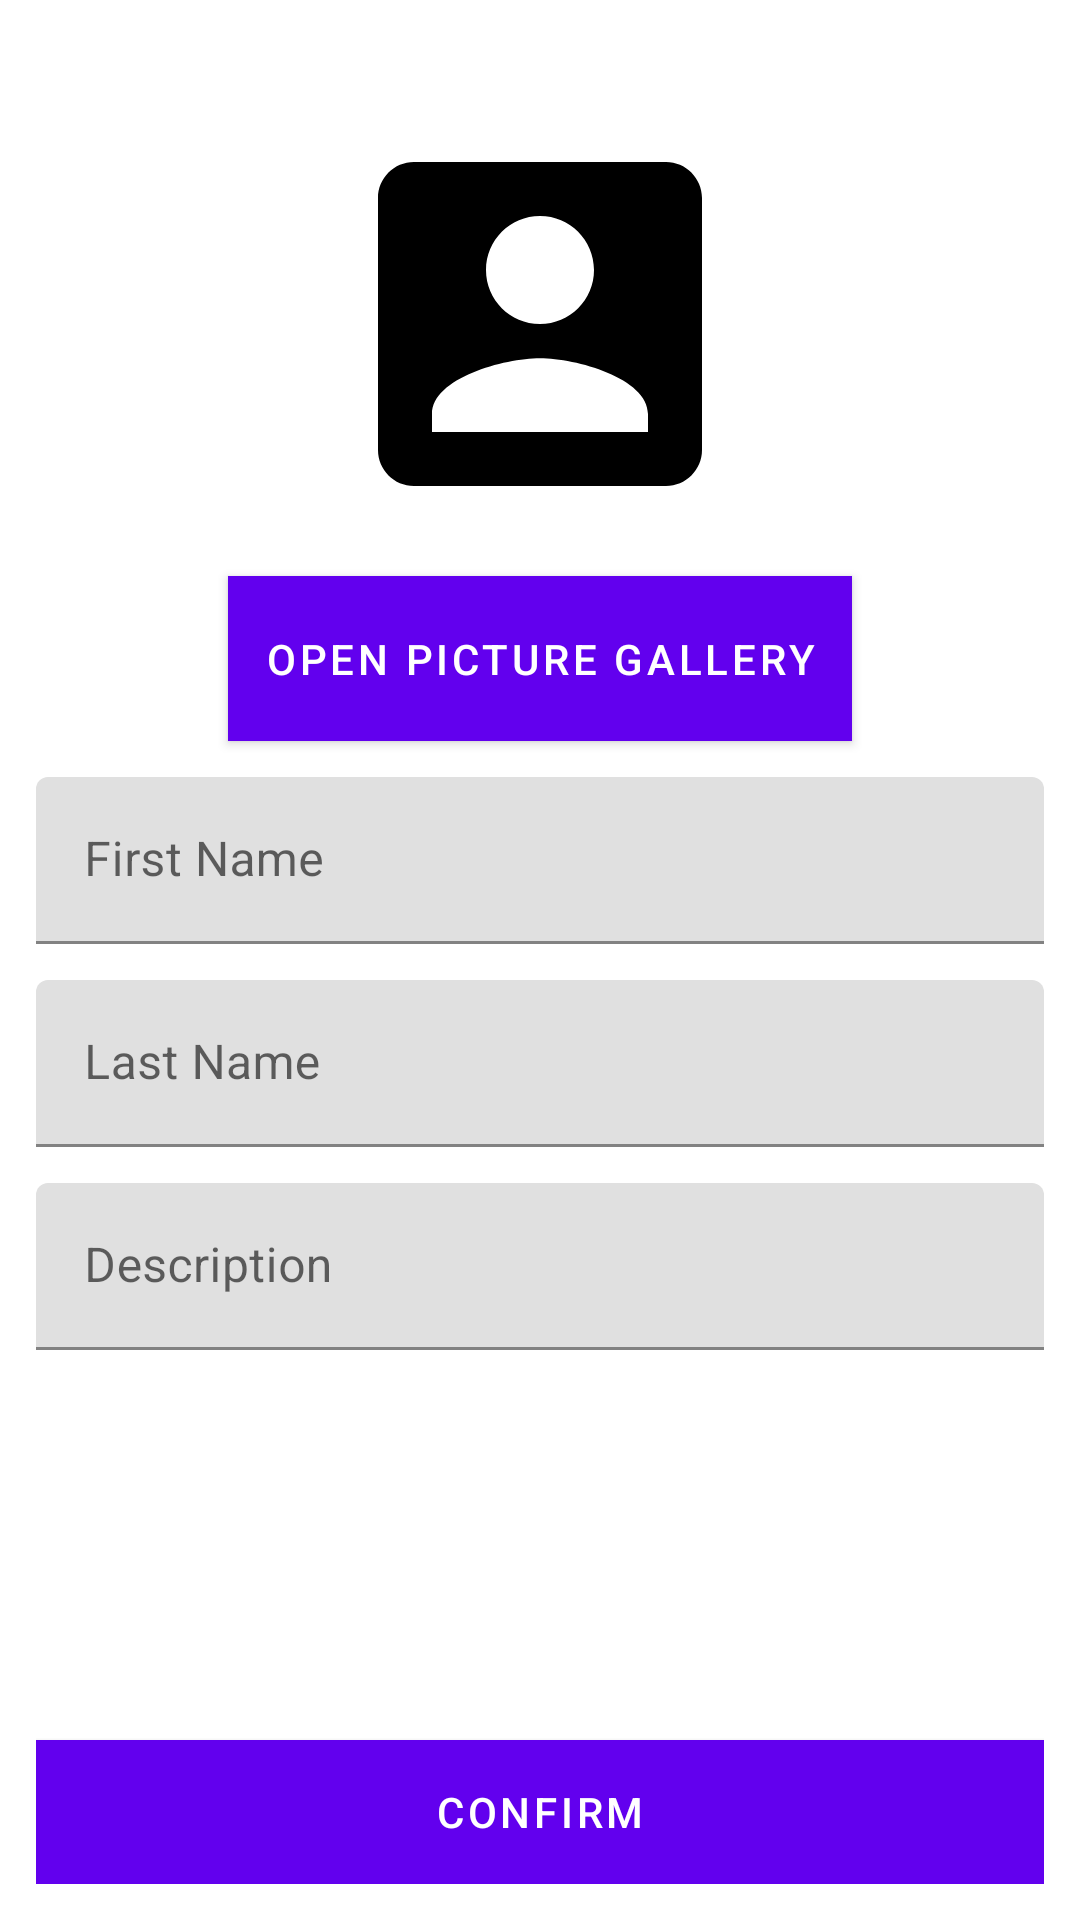

Reconstruct the res/layout file that produces this screen, plus the resources it refers to.
<!-- AndroidManifest.xml: application theme Theme.Task01 -->
<!-- res/layout/fragment_create_profile.xml -->
<?xml version="1.0" encoding="utf-8"?>
<androidx.constraintlayout.widget.ConstraintLayout xmlns:android="http://schemas.android.com/apk/res/android"
    xmlns:app="http://schemas.android.com/apk/res-auto"
    xmlns:tools="http://schemas.android.com/tools"
    android:layout_width="match_parent"
    android:layout_height="match_parent"
    android:padding="12dp"
    tools:context=".ui.MainActivity">

    <ImageView
        android:id="@+id/ivProfileImage"
        android:layout_width="144dp"
        android:layout_height="144dp"
        android:layout_marginTop="24dp"
        android:contentDescription="@string/profile_image"
        android:src="@drawable/ic_account_box_black_24dp"
        app:layout_constraintEnd_toEndOf="parent"
        app:layout_constraintStart_toStartOf="parent"
        app:layout_constraintTop_toTopOf="parent" />

    <Button
        android:id="@+id/btnGallery"
        android:layout_width="wrap_content"
        android:layout_height="wrap_content"
        android:layout_marginTop="12dp"
        android:background="@color/design_default_color_primary"
        android:padding="12dp"
        android:text="@string/open_picture_gallery"
        android:textColor="@android:color/white"
        app:layout_constraintEnd_toEndOf="parent"
        app:layout_constraintStart_toStartOf="parent"
        app:layout_constraintTop_toBottomOf="@id/ivProfileImage" />


    <com.google.android.material.textfield.TextInputLayout
        android:id="@+id/tilFirstName"
        android:layout_width="0dp"
        android:layout_height="wrap_content"
        android:layout_marginTop="12dp"
        app:layout_constraintEnd_toEndOf="parent"
        app:layout_constraintStart_toStartOf="parent"
        app:layout_constraintTop_toBottomOf="@id/btnGallery">

        <com.google.android.material.textfield.TextInputEditText
            android:id="@+id/etFirstName"
            android:layout_width="match_parent"
            android:layout_height="wrap_content"
            android:hint="@string/first_name"
            android:inputType="text"
            android:maxLines="1" />

    </com.google.android.material.textfield.TextInputLayout>

    <com.google.android.material.textfield.TextInputLayout
        android:id="@+id/tilLastName"
        android:layout_width="0dp"
        android:layout_height="wrap_content"
        android:layout_marginTop="12dp"
        app:layout_constraintEnd_toEndOf="parent"
        app:layout_constraintStart_toStartOf="parent"
        app:layout_constraintTop_toBottomOf="@id/tilFirstName">

        <com.google.android.material.textfield.TextInputEditText
            android:id="@+id/etLastName"
            android:layout_width="match_parent"
            android:layout_height="wrap_content"
            android:hint="@string/last_name"
            android:inputType="text"
            android:maxLines="1" />

    </com.google.android.material.textfield.TextInputLayout>

    <com.google.android.material.textfield.TextInputLayout
        android:id="@+id/tilProfileDescription"
        android:layout_width="0dp"
        android:layout_height="wrap_content"
        android:layout_marginTop="12dp"
        app:layout_constraintBottom_toTopOf="@id/btnConfirm"
        app:layout_constraintEnd_toEndOf="parent"
        app:layout_constraintStart_toStartOf="parent"
        app:layout_constraintTop_toBottomOf="@id/tilLastName"
        app:layout_constraintVertical_bias="0">

        <com.google.android.material.textfield.TextInputEditText
            android:id="@+id/etProfileDescription"
            android:layout_width="match_parent"
            android:layout_height="wrap_content"
            android:hint="@string/description"
            android:inputType="textMultiLine" />

    </com.google.android.material.textfield.TextInputLayout>

    <Button
        android:id="@+id/btnConfirm"
        android:layout_width="0dp"
        android:layout_height="wrap_content"
        android:background="@color/design_default_color_primary"
        android:text="@string/confirm"
        android:textColor="@android:color/white"
        app:layout_constraintBottom_toBottomOf="parent"
        app:layout_constraintEnd_toEndOf="parent"
        app:layout_constraintStart_toStartOf="parent" />

</androidx.constraintlayout.widget.ConstraintLayout>
<!-- resources referenced by this layout -->
<resources>
  <!-- drawable ic_account_box_black_24dp (drawable) -->
  <vector xmlns:android="http://schemas.android.com/apk/res/android"
      android:width="24dp"
      android:height="24dp"
      android:viewportWidth="24.0"
      android:viewportHeight="24.0">
      <path
          android:fillColor="#FF000000"
          android:pathData="M3,5v14c0,1.1 0.89,2 2,2h14c1.1,0 2,-0.9 2,-2L21,5c0,-1.1 -0.9,-2 -2,-2L5,3c-1.11,0 -2,0.9 -2,2zM15,9c0,1.66 -1.34,3 -3,3s-3,-1.34 -3,-3 1.34,-3 3,-3 3,1.34 3,3zM6,17c0,-2 4,-3.1 6,-3.1s6,1.1 6,3.1v1L6,18v-1z" />
  </vector>
  <string name="confirm">Confirm</string>
  <string name="description">Description</string>
  <string name="first_name">First Name</string>
  <string name="last_name">Last Name</string>
  <string name="open_picture_gallery">Open Picture Gallery</string>
  <string name="profile_image">profile image</string>
  <style name="Theme.Task01" parent="Theme.MaterialComponents.DayNight.DarkActionBar">
          
          <item name="colorPrimary">@color/purple_500</item>
          <item name="colorPrimaryVariant">@color/purple_700</item>
          <item name="colorOnPrimary">@color/white</item>
          
          <item name="colorSecondary">@color/teal_200</item>
          <item name="colorSecondaryVariant">@color/teal_700</item>
          <item name="colorOnSecondary">@color/black</item>
          
          <item name="android:statusBarColor">?attr/colorPrimaryVariant</item>
          
      </style>
  <!-- not gathered from this repository: default colours our renderer supplied (Android Studio template values) -->
  <color name="purple_500">#FF6200EE</color>
  <color name="purple_700">#FF3700B3</color>
  <color name="teal_200">#FF03DAC5</color>
  <color name="teal_700">#FF018786</color>
  <color name="black">#FF000000</color>
  <color name="white">#FFFFFFFF</color>
</resources>
